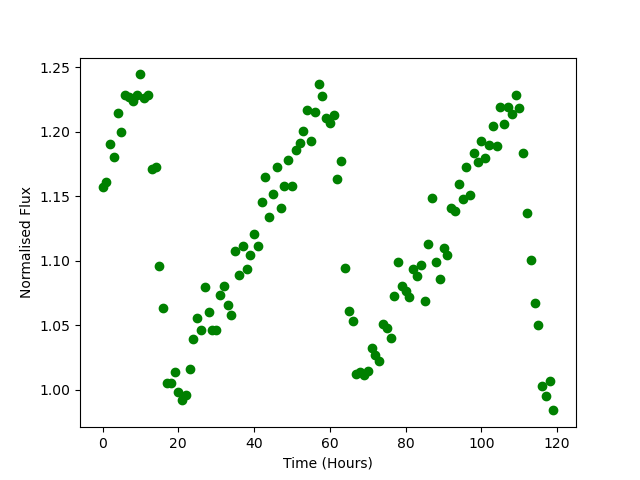

Source data for this figure (header and first rows):
Time, Flux
0.0, 1.157
1.0, 1.161
2.0, 1.19
3.0, 1.18
4.0, 1.214
5.0, 1.2
6.0, 1.229
7.0, 1.227
8.0, 1.223
9.0, 1.228
10.0, 1.244
11.0, 1.226
12.0, 1.228
13.0, 1.171
14.0, 1.173
15.0, 1.096
16.0, 1.064
17.0, 1.005
18.0, 1.006
19.0, 1.014
20.0, 0.9983
21.0, 0.9919
22.0, 0.9963
23.0, 1.016
24.0, 1.039
25.0, 1.056
26.0, 1.047
27.0, 1.08
28.0, 1.061
29.0, 1.047
30.0, 1.047
31.0, 1.073
32.0, 1.08
33.0, 1.066
34.0, 1.058
35.0, 1.107
36.0, 1.089
37.0, 1.111
38.0, 1.094
39.0, 1.104
40.0, 1.121
41.0, 1.112
42.0, 1.146
43.0, 1.165
44.0, 1.134
45.0, 1.152
46.0, 1.173
47.0, 1.141
48.0, 1.158
49.0, 1.178
50.0, 1.158
51.0, 1.186
52.0, 1.191
53.0, 1.2
54.0, 1.217
55.0, 1.193
56.0, 1.215
57.0, 1.237
58.0, 1.228
59.0, 1.21
... 60 more rows
